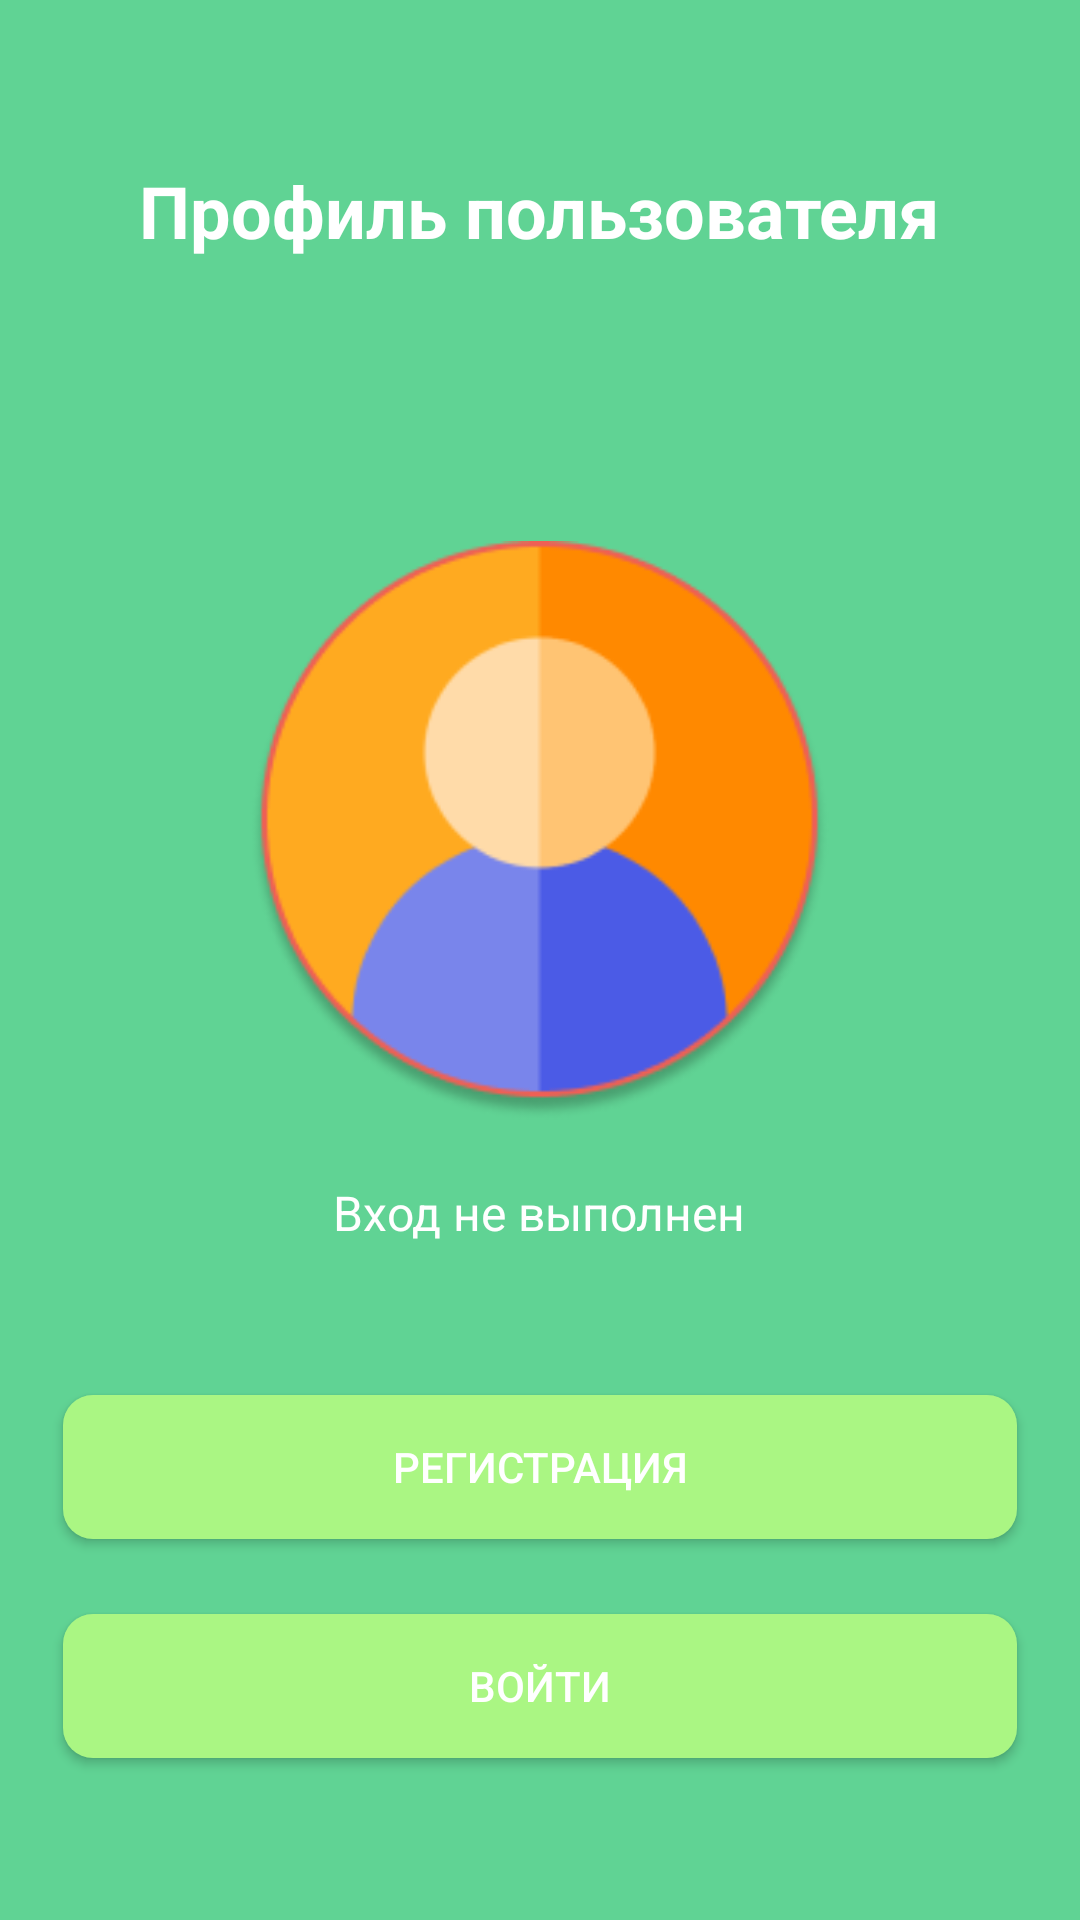

The Android layout XML behind this screen, and the referenced resources:
<!-- AndroidManifest.xml: application theme Theme.Zd8_v5 -->
<!-- res/layout/activity_main.xml -->
<LinearLayout xmlns:android="http://schemas.android.com/apk/res/android"
    xmlns:tools="http://schemas.android.com/tools"
    android:layout_width="match_parent"
    android:layout_height="match_parent"
    android:orientation="vertical"
    android:gravity="center"
    tools:context="MainActivity"
    android:background="@color/green">

    <TextView
        android:layout_width="wrap_content"
        android:layout_height="wrap_content"
        android:layout_marginBottom="94dp"
        android:text="@string/profile"
        android:textColor="@color/white"
        android:textSize="24sp"
        android:textStyle="bold" />

    <ImageView
        android:layout_width="193dp"
        android:layout_height="193dp"
        android:layout_gravity="center"
        android:layout_marginBottom="20dp"
        android:src="@drawable/avatar"/>
    <TextView
        android:layout_width="wrap_content"
        android:layout_height="wrap_content"
        android:layout_marginBottom="50dp"
        android:text="@string/sigInNot"
        android:textColor="@color/white"
        android:textSize="16sp" />

    <Button
        android:layout_marginStart="21dp"
        android:layout_marginEnd="21dp"
        android:id="@+id/btnRegister"
        android:layout_width="match_parent"
        android:layout_height="wrap_content"
        android:text="@string/register"
        android:textColor="@color/white"
        android:onClick="onRegisterClicked"
        android:background="@drawable/rounded_button_background"/>

    <Button
        android:id="@+id/btnLogin"
        android:layout_marginStart="21dp"
        android:layout_marginEnd="21dp"
        android:textColor="@color/white"
        android:layout_width="match_parent"
        android:layout_height="wrap_content"
        android:text="@string/sigIn"
        android:layout_marginTop="25dp"
        android:background="@drawable/rounded_button_background"
        android:onClick="onLoginClicked" />

</LinearLayout>
<!-- resources referenced by this layout -->
<resources>
  <color name="green">#60D394</color>
  <color name="white">#FFFFFFFF</color>
  <!-- drawable avatar: png bitmap (drawable, 13262 bytes) -->
  <!-- drawable rounded_button_background (drawable) -->
  <shape xmlns:android="http://schemas.android.com/apk/res/android">
      <solid android:color="@color/button" />
      <corners android:radius="10dp" />
  </shape>
  <string name="profile">Профиль пользователя</string>
  <string name="register">Регистрация</string>
  <string name="sigIn">Войти</string>
  <string name="sigInNot">Вход не выполнен</string>
  <style name="Theme.Zd8_v5" parent="Theme.AppCompat.Light.DarkActionBar">
          
          <item name="colorPrimary">@color/purple_500</item>
          <item name="colorPrimaryDark">@color/purple_700</item>
          <item name="colorAccent">@color/teal_200</item>
          
      </style>
  <color name="button">#AAF683</color>
  <color name="purple_500">#FF6200EE</color>
  <color name="purple_700">#FF3700B3</color>
  <color name="teal_200">#FF03DAC5</color>
</resources>
